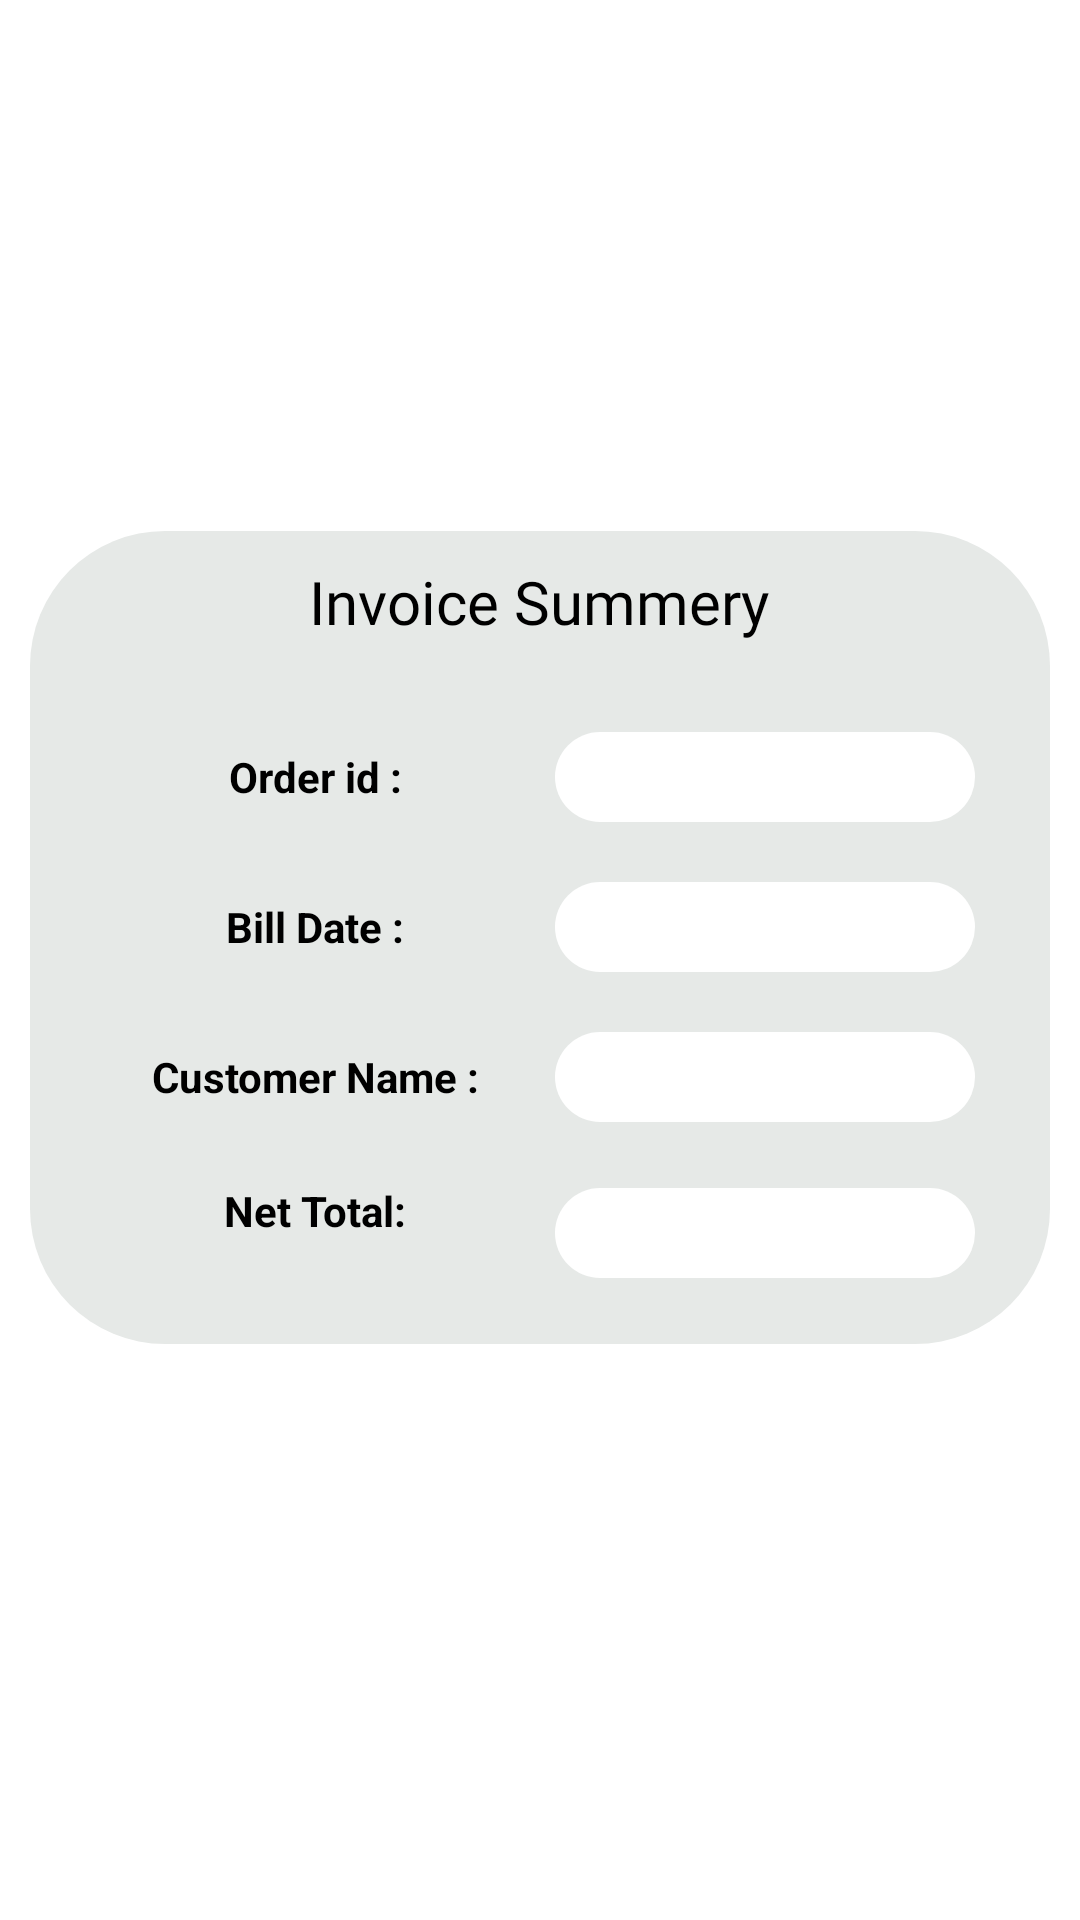

Here is an Android app screen rendered from its layout file. Give the layout XML and the strings, colors and styles it references.
<!-- AndroidManifest.xml: application theme Theme.AnsenGas -->
<!-- res/layout/activity_invoice_detail.xml -->
<?xml version="1.0" encoding="utf-8"?>
<RelativeLayout xmlns:android="http://schemas.android.com/apk/res/android"
    xmlns:app="http://schemas.android.com/apk/res-auto"
    xmlns:tools="http://schemas.android.com/tools"
    android:layout_width="match_parent"
    android:layout_height="match_parent"
    android:layout_gravity="center"
    android:gravity="center"
    tools:context=".Ui.InvoiceActivity">

    <include
        android:id="@+id/placeordertoolbar"
        layout="@layout/toolbar"
        android:visibility="gone"/>

    <LinearLayout
        android:layout_width="match_parent"
        android:layout_height="wrap_content"
        android:layout_below="@id/placeordertoolbar"
        android:layout_marginBottom="5dp"
        android:background="@color/white"
        android:orientation="vertical">

        <LinearLayout
            android:layout_width="match_parent"
            android:orientation="vertical"
            android:background="@drawable/card_background"
            android:layout_marginLeft="10dp"
            android:layout_marginRight="10dp"
            android:padding="10dp"
            android:layout_height="wrap_content">



        <TextView
            android:layout_width="wrap_content"
            android:layout_height="wrap_content"
            android:layout_gravity="center"
            android:text="Invoice Summery"
            android:fontFamily="@font/roboto"
            android:textColor="@color/black"
            android:layout_marginBottom="20dp"
            android:textSize="20sp" />


        <LinearLayout
            android:layout_width="match_parent"
            android:layout_height="wrap_content"
            android:layout_margin="10dp"
            android:orientation="horizontal">

            <TextView
                android:layout_width="match_parent"
                android:layout_height="wrap_content"
                android:layout_weight="1"
                android:gravity="center"
                android:layout_gravity="center"
                android:text="Order id :"
                android:textColor="@color/black"
                android:textSize="14sp"
                android:textStyle="bold" />

            <TextView
                android:id="@+id/placeorderid"
                android:layout_width="match_parent"
                android:layout_height="30dp"
                android:gravity="center"
                android:layout_gravity="center"
                android:layout_marginLeft="5dp"
                android:background="@drawable/card_background_white"
                android:layout_marginRight="5dp"
                android:layout_weight="1"
                android:textColor="@color/black" />
        </LinearLayout>

        <LinearLayout
            android:layout_width="match_parent"
            android:layout_height="wrap_content"
            android:layout_margin="10dp"
            android:orientation="horizontal">

            <TextView
                android:layout_width="match_parent"
                android:layout_height="wrap_content"
                android:layout_weight="1"
                android:gravity="center"
                android:layout_gravity="center"
                android:text="Bill Date :"
                android:textColor="@color/black"
                android:textSize="14sp"
                android:textStyle="bold" />

            <TextView
                android:id="@+id/txtBillDate"
                android:layout_width="match_parent"
                android:layout_height="30dp"
                android:layout_gravity="center"
                android:gravity="center"
                android:layout_marginLeft="5dp"
                android:background="@drawable/card_background_white"
                android:layout_marginRight="5dp"
                android:layout_weight="1"
                android:textColor="@color/black" />
        </LinearLayout>

        <LinearLayout
            android:layout_width="match_parent"
            android:layout_height="wrap_content"
            android:layout_margin="10dp"
            android:orientation="horizontal">

            <TextView
                android:layout_width="match_parent"
                android:layout_height="wrap_content"
                android:layout_weight="1"
                android:layout_gravity="center"
                android:gravity="center"
                android:text="Customer Name :"
                android:textColor="@color/black"
                android:textSize="14sp"
                android:textStyle="bold" />

            <TextView
                android:id="@+id/txtCusName"
                android:layout_width="match_parent"
                android:layout_height="30dp"
                android:background="@drawable/card_background_white"
                android:layout_gravity="center"
                android:gravity="center"
                android:layout_marginLeft="5dp"
                android:layout_marginRight="5dp"
                android:layout_weight="1"
                android:textColor="@color/black" />
        </LinearLayout>

        <LinearLayout
            android:layout_width="match_parent"
            android:layout_height="wrap_content"
            android:layout_margin="10dp"
            android:orientation="horizontal">

            <TextView
                android:layout_width="match_parent"
                android:layout_height="wrap_content"
                android:layout_weight="1"
                android:gravity="center"

                android:text="Net Total:"
                android:textColor="@color/black"
                android:layout_marginBottom="15dp"
                android:textSize="14sp"
                android:textStyle="bold" />

            <TextView
                android:id="@+id/txtNetTotal"
                android:layout_width="match_parent"
                android:layout_height="30dp"
                android:layout_marginLeft="5dp"
                android:layout_marginRight="5dp"
                android:background="@drawable/card_background_white"
                android:layout_gravity="center"
                android:gravity="center"
                android:layout_weight="1"
                android:textColor="@color/black" />
        </LinearLayout>

        <LinearLayout
            android:layout_width="match_parent"
            android:layout_height="wrap_content"
            android:layout_margin="10dp"
            android:orientation="horizontal"
            android:visibility="gone">

            <TextView
                android:layout_width="match_parent"
                android:layout_height="wrap_content"
                android:layout_weight="1"
                android:text="Cash Payment :"
                android:textColor="@color/black"
                android:textSize="14sp"
                android:textStyle="bold" />

            <TextView
                android:id="@+id/txtCashPayment"
                android:layout_width="match_parent"
                android:layout_height="wrap_content"
                android:layout_marginLeft="5dp"
                android:layout_marginRight="5dp"
                android:layout_weight="1"
                android:textColor="@color/black" />
        </LinearLayout>

        <LinearLayout
            android:layout_width="match_parent"
            android:layout_height="wrap_content"
            android:layout_margin="10dp"
            android:orientation="horizontal"
            android:visibility="gone">

            <TextView
                android:layout_width="match_parent"
                android:layout_height="wrap_content"
                android:layout_weight="1"
                android:text="Cheque Payment :"
                android:textColor="@color/black"
                android:textSize="14sp"
                android:textStyle="bold" />

            <TextView
                android:id="@+id/txtChequePayment"
                android:layout_width="match_parent"
                android:layout_height="wrap_content"
                android:layout_marginLeft="5dp"
                android:layout_marginRight="5dp"
                android:layout_weight="1"
                android:textColor="@color/black" />
        </LinearLayout>

        <LinearLayout
            android:layout_width="match_parent"
            android:layout_height="wrap_content"
            android:layout_margin="10dp"
            android:orientation="horizontal"
            android:visibility="gone">

            <TextView
                android:layout_width="match_parent"
                android:layout_height="wrap_content"
                android:layout_weight="1"
                android:text="Balance :"
                android:textColor="@color/black"
                android:textSize="14sp"
                android:textStyle="bold" />

            <TextView
                android:id="@+id/txtBalance"
                android:layout_width="match_parent"
                android:layout_height="wrap_content"
                android:layout_marginLeft="5dp"
                android:layout_marginRight="5dp"
                android:layout_weight="1"
                android:textColor="@color/black" />
        </LinearLayout>

        </LinearLayout>
        <HorizontalScrollView
            android:layout_width="wrap_content"
            android:layout_height="match_parent"
            android:layout_above="@id/placeordertoolbar"
            android:layout_weight="1">

            <LinearLayout
                android:layout_width="match_parent"
                android:layout_height="match_parent"
                android:layout_marginTop="10dp"
                android:orientation="horizontal">

                <androidx.recyclerview.widget.RecyclerView
                    android:id="@+id/viewallplaceorderitem"
                    android:layout_width="match_parent"
                    android:layout_height="match_parent">

                </androidx.recyclerview.widget.RecyclerView>
            </LinearLayout>
        </HorizontalScrollView>

    </LinearLayout>

</RelativeLayout>
<!-- res/layout/toolbar.xml (included above) -->
<?xml version="1.0" encoding="utf-8"?>
<androidx.appcompat.widget.Toolbar xmlns:android="http://schemas.android.com/apk/res/android"
    android:layout_width="match_parent"
    android:layout_height="wrap_content"
    xmlns:app="http://schemas.android.com/apk/res-auto"
    android:background="@color/primary"
    app:titleTextColor="#000000"
    >
</androidx.appcompat.widget.Toolbar>
<!-- resources referenced by this layout -->
<resources>
  <color name="black">#FF000000</color>
  <color name="primary">#ffce24</color>
  <color name="white">#FFFFFFFF</color>
  <!-- drawable card_background (drawable) -->
  <?xml version="1.0" encoding="utf-8"?>
  <layer-list xmlns:android="http://schemas.android.com/apk/res/android">
      <item>
          <shape android:shape="rectangle">
              <solid android:color="#e6e9e7"/>
         <corners android:radius="45dp"/>
          </shape>
  
      </item>
  
  </layer-list>
  <!-- drawable card_background_white (drawable) -->
  <?xml version="1.0" encoding="utf-8"?>
  <layer-list xmlns:android="http://schemas.android.com/apk/res/android">
      <item>
          <shape android:shape="rectangle">
              <solid android:color="@color/white"/>
         <corners android:radius="45dp"/>
          </shape>
  
      </item>
  
  </layer-list>
  <style name="Theme.AnsenGas" parent="Theme.MaterialComponents.DayNight.NoActionBar">
          
          <item name="colorPrimary">@color/primary</item>
          <item name="colorPrimaryVariant">@color/colorPrimaryDark</item>
          <item name="colorOnPrimary">@color/white</item>
          <item name="colorPrimaryDark">@color/colorPrimaryDark</item>
          <item name="colorAccent">@color/primary</item>
          
          <item name="colorSecondary">@color/teal_200</item>
          <item name="colorSecondaryVariant">@color/teal_700</item>
          <item name="colorOnSecondary">@color/black</item>
          
          <item name="android:statusBarColor" tools:targetApi="l">?attr/colorPrimaryVariant</item>
          
      </style>
  <color name="colorPrimaryDark">#edbf1f</color>
  <color name="teal_200">#FF03DAC5</color>
  <color name="teal_700">#FF018786</color>
</resources>
